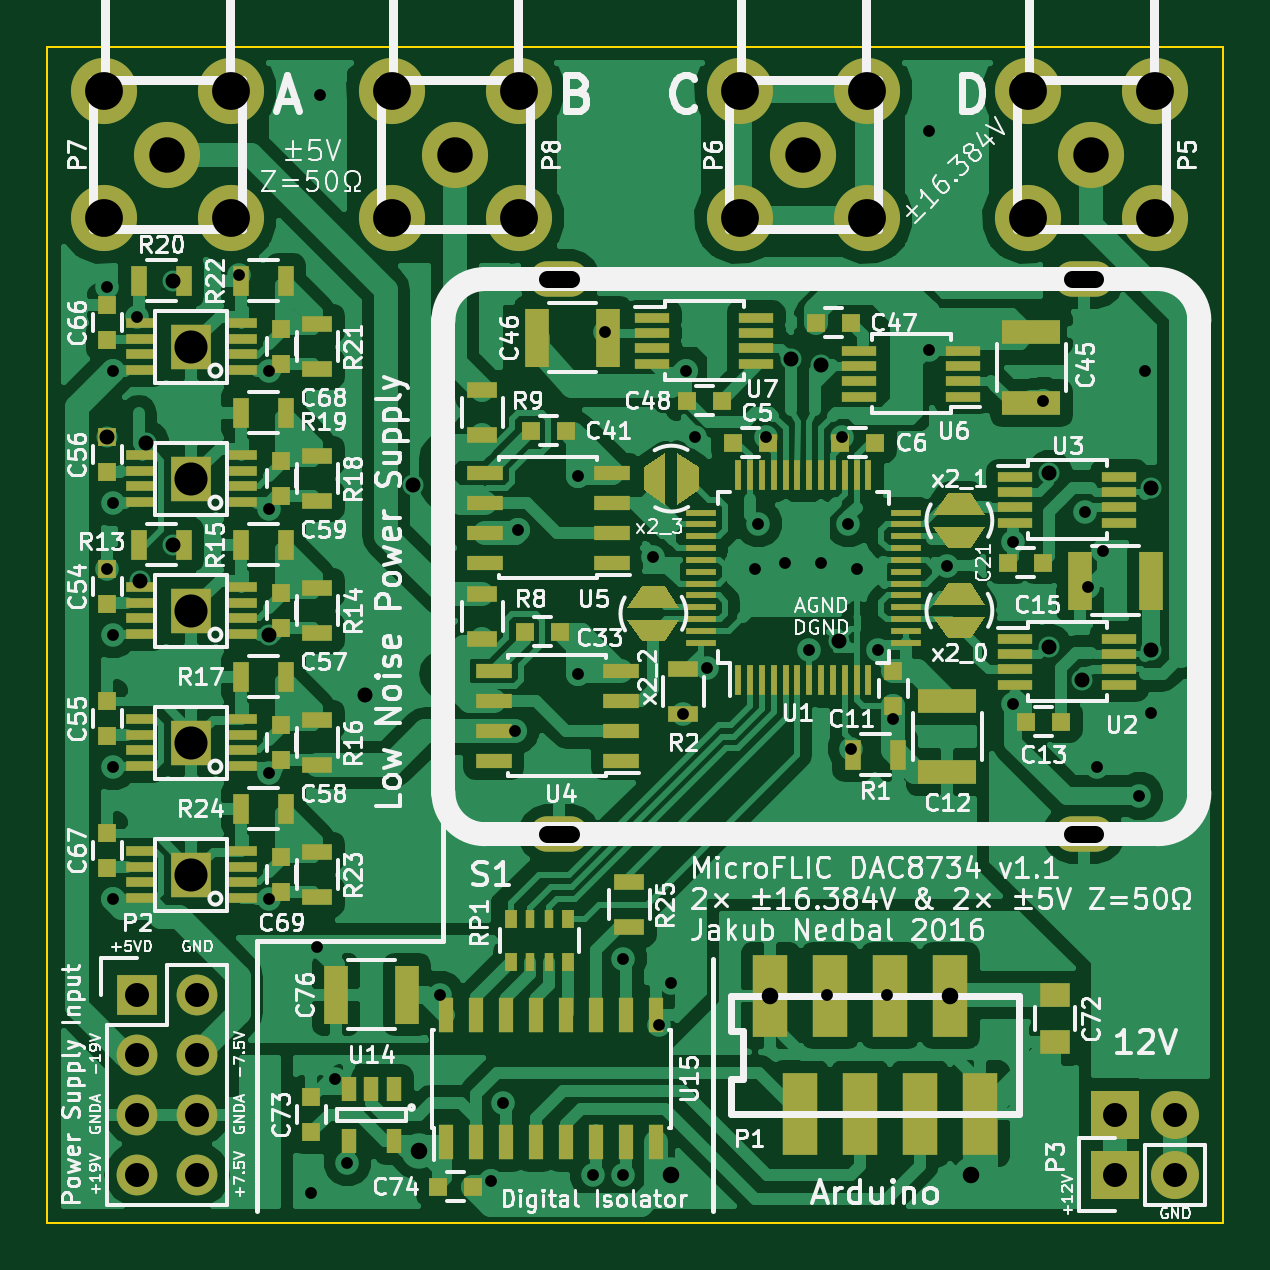
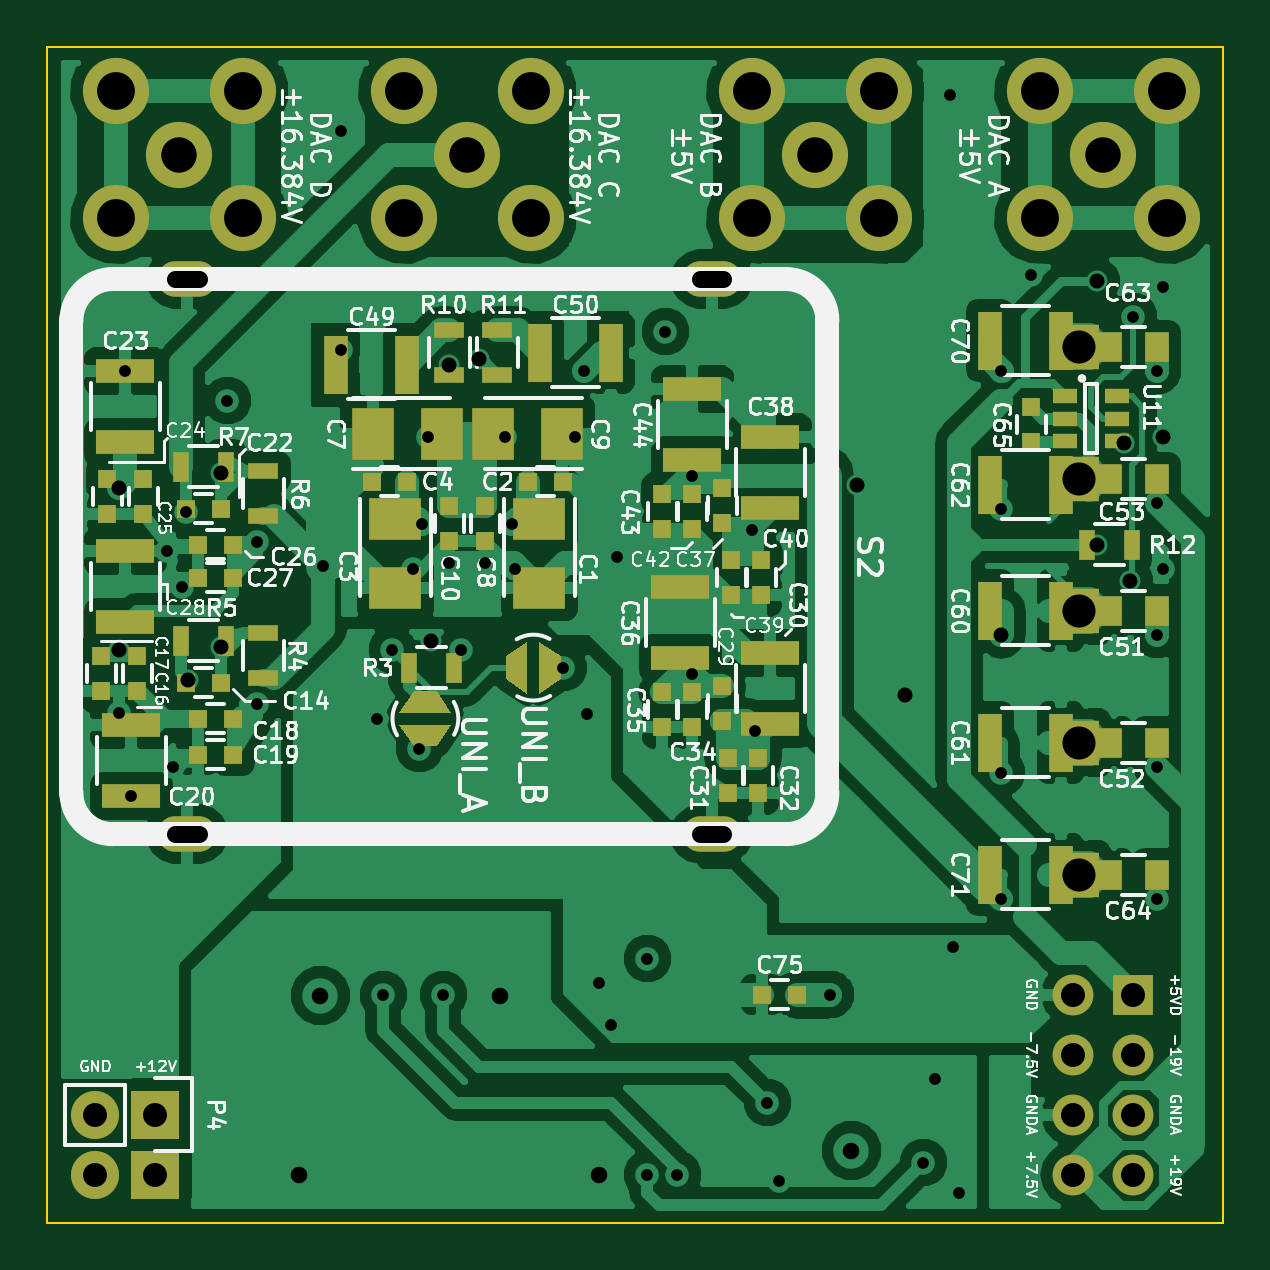
Circuit board: 8 layer files. Board 49.8 x 49.8 mm.
- bottom_copper: MicroFLiC_DAC-B.Cu.gbl (141703 bytes)
- bottom_mask: MicroFLiC_DAC-B.Mask.gbs (5816 bytes)
- bottom_silk: MicroFLiC_DAC-B.SilkS.gbo (90414 bytes)
- outline: MicroFLiC_DAC-Edge.Cuts.gm1 (508 bytes)
- top_copper: MicroFLiC_DAC-F.Cu.gtl (162458 bytes)
- top_mask: MicroFLiC_DAC-F.Mask.gts (10462 bytes)
- top_silk: MicroFLiC_DAC-F.SilkS.gto (126039 bytes)
- drill: MicroFLiC_DAC.drl (2206 bytes)

=== bottom_copper: MicroFLiC_DAC-B.Cu.gbl (141703 bytes, source omitted) ===
=== bottom_mask: MicroFLiC_DAC-B.Mask.gbs ===
G04 #@! TF.FileFunction,Soldermask,Bot*
%FSLAX46Y46*%
G04 Gerber Fmt 4.6, Leading zero omitted, Abs format (unit mm)*
G04 Created by KiCad (PCBNEW 4.0.2-4+6225~38~ubuntu14.04.1-stable) date Thu 10 Mar 2016 19:01:21 GMT*
%MOMM*%
G01*
G04 APERTURE LIST*
%ADD10C,0.100000*%
%ADD11R,1.060000X0.650000*%
%ADD12R,1.000000X1.250000*%
%ADD13R,0.700000X1.300000*%
%ADD14R,1.300000X0.700000*%
%ADD15R,2.230000X1.800000*%
%ADD16R,0.800000X0.750000*%
%ADD17R,1.800000X2.230000*%
%ADD18R,0.750000X0.800000*%
%ADD19R,1.727200X1.727200*%
%ADD20O,1.727200X1.727200*%
%ADD21O,2.500000X1.500000*%
%ADD22R,1.680000X1.880000*%
%ADD23C,2.800000*%
%ADD24R,1.000000X2.500000*%
%ADD25R,2.032000X2.032000*%
%ADD26O,2.032000X2.032000*%
%ADD27R,2.500000X1.000000*%
G04 APERTURE END LIST*
D10*
D11*
X106764000Y-114874000D03*
X106764000Y-115824000D03*
X106764000Y-116774000D03*
X104564000Y-116774000D03*
X104564000Y-114874000D03*
X104564000Y-115824000D03*
D12*
X102886000Y-123952000D03*
X104886000Y-123952000D03*
X102886000Y-129540000D03*
X104886000Y-129540000D03*
X102886000Y-118364000D03*
X104886000Y-118364000D03*
X102886000Y-112776000D03*
X104886000Y-112776000D03*
X102886000Y-135128000D03*
X104886000Y-135128000D03*
D13*
X132654000Y-126365000D03*
X134554000Y-126365000D03*
D14*
X140716000Y-124907000D03*
X140716000Y-126807000D03*
D13*
X144206000Y-125222000D03*
X142306000Y-125222000D03*
D14*
X140716000Y-118049000D03*
X140716000Y-119949000D03*
D13*
X144206000Y-117856000D03*
X142306000Y-117856000D03*
X105852000Y-121158000D03*
X103952000Y-121158000D03*
D15*
X129032000Y-122999000D03*
X129032000Y-120079000D03*
D16*
X129528000Y-118491000D03*
X128028000Y-118491000D03*
D15*
X135128000Y-122999000D03*
X135128000Y-120079000D03*
D16*
X134632000Y-118491000D03*
X136132000Y-118491000D03*
D17*
X133160000Y-116459000D03*
X136080000Y-116459000D03*
D18*
X131318000Y-119519000D03*
X131318000Y-121019000D03*
D17*
X131000000Y-116459000D03*
X128080000Y-116459000D03*
D18*
X132842000Y-119519000D03*
X132842000Y-121019000D03*
D16*
X144006000Y-127000000D03*
X142506000Y-127000000D03*
D18*
X146050000Y-127369000D03*
X146050000Y-125869000D03*
X147574000Y-127369000D03*
X147574000Y-125869000D03*
D16*
X143498000Y-128524000D03*
X141998000Y-128524000D03*
X143498000Y-130048000D03*
X141998000Y-130048000D03*
D18*
X147320000Y-119876000D03*
X147320000Y-118376000D03*
X145796000Y-119876000D03*
X145796000Y-118376000D03*
D16*
X143498000Y-122555000D03*
X141998000Y-122555000D03*
D18*
X121285000Y-128639000D03*
X121285000Y-127139000D03*
X121031000Y-131687000D03*
X121031000Y-130187000D03*
X119761000Y-131687000D03*
X119761000Y-130187000D03*
X122555000Y-128893000D03*
X122555000Y-127393000D03*
X123825000Y-128893000D03*
X123825000Y-127393000D03*
X121285000Y-120257000D03*
X121285000Y-118757000D03*
X120904000Y-123305000D03*
X120904000Y-121805000D03*
X119634000Y-123305000D03*
X119634000Y-121805000D03*
X122555000Y-120511000D03*
X122555000Y-119011000D03*
X123825000Y-120511000D03*
X123825000Y-119011000D03*
X108204000Y-116828000D03*
X108204000Y-115328000D03*
D16*
X118122000Y-140208000D03*
X119622000Y-140208000D03*
D10*
G36*
X128136000Y-125865000D02*
X129036000Y-125265000D01*
X129036000Y-127465000D01*
X128136000Y-126865000D01*
X128136000Y-125865000D01*
X128136000Y-125865000D01*
G37*
G36*
X130436000Y-126865000D02*
X129536000Y-127465000D01*
X129536000Y-125265000D01*
X130436000Y-125865000D01*
X130436000Y-126865000D01*
X130436000Y-126865000D01*
G37*
G36*
X133358000Y-129674000D02*
X132758000Y-128774000D01*
X134958000Y-128774000D01*
X134358000Y-129674000D01*
X133358000Y-129674000D01*
X133358000Y-129674000D01*
G37*
G36*
X134358000Y-127374000D02*
X134958000Y-128274000D01*
X132758000Y-128274000D01*
X133358000Y-127374000D01*
X134358000Y-127374000D01*
X134358000Y-127374000D01*
G37*
D19*
X103886000Y-140208000D03*
D20*
X106426000Y-140208000D03*
X103886000Y-142748000D03*
X106426000Y-142748000D03*
X103886000Y-145288000D03*
X106426000Y-145288000D03*
X103886000Y-147828000D03*
X106426000Y-147828000D03*
D21*
X121742000Y-133416000D03*
X143942000Y-109916000D03*
X143942000Y-133416000D03*
X121742000Y-109916000D03*
D22*
X106172000Y-135128000D03*
X106172000Y-112776000D03*
X106172000Y-118364000D03*
X106172000Y-129540000D03*
X106172000Y-123952000D03*
D23*
X132080000Y-104648000D03*
X134780000Y-101948000D03*
X129380000Y-101948000D03*
X129380000Y-107348000D03*
X134780000Y-107348000D03*
X144272000Y-104648000D03*
X146972000Y-101948000D03*
X141572000Y-101948000D03*
X141572000Y-107348000D03*
X146972000Y-107348000D03*
D24*
X134644000Y-113538000D03*
X137644000Y-113538000D03*
X129008000Y-113030000D03*
X126008000Y-113030000D03*
X109958000Y-123952000D03*
X106958000Y-123952000D03*
X109958000Y-129540000D03*
X106958000Y-129540000D03*
X109958000Y-118618000D03*
X106958000Y-118618000D03*
X109958000Y-112522000D03*
X106958000Y-112522000D03*
X109958000Y-135128000D03*
X106958000Y-135128000D03*
D25*
X145288000Y-147828000D03*
D26*
X147828000Y-147828000D03*
D25*
X145288000Y-145288000D03*
D26*
X147828000Y-145288000D03*
D23*
X105156000Y-104648000D03*
X107856000Y-101948000D03*
X102456000Y-101948000D03*
X102456000Y-107348000D03*
X107856000Y-107348000D03*
X117348000Y-104648000D03*
X120048000Y-101948000D03*
X114648000Y-101948000D03*
X114648000Y-107348000D03*
X120048000Y-107348000D03*
D14*
X132842000Y-113980000D03*
X132842000Y-112080000D03*
X130810000Y-113980000D03*
X130810000Y-112080000D03*
D16*
X143498000Y-121158000D03*
X141998000Y-121158000D03*
D27*
X146304000Y-128802000D03*
X146304000Y-131802000D03*
D16*
X144006000Y-119634000D03*
X142506000Y-119634000D03*
D27*
X146558000Y-113816000D03*
X146558000Y-116816000D03*
X146558000Y-121436000D03*
X146558000Y-124436000D03*
X119253000Y-125754000D03*
X119253000Y-128754000D03*
X123063000Y-122960000D03*
X123063000Y-125960000D03*
X119253000Y-116610000D03*
X119253000Y-119610000D03*
X122555000Y-114578000D03*
X122555000Y-117578000D03*
M02*

=== bottom_silk: MicroFLiC_DAC-B.SilkS.gbo (90414 bytes, source omitted) ===
=== outline: MicroFLiC_DAC-Edge.Cuts.gm1 ===
G04 #@! TF.FileFunction,Profile,NP*
%FSLAX46Y46*%
G04 Gerber Fmt 4.6, Leading zero omitted, Abs format (unit mm)*
G04 Created by KiCad (PCBNEW 4.0.2-4+6225~38~ubuntu14.04.1-stable) date Thu 10 Mar 2016 19:01:21 GMT*
%MOMM*%
G01*
G04 APERTURE LIST*
%ADD10C,0.100000*%
G04 APERTURE END LIST*
D10*
X100076000Y-149860000D02*
X100076000Y-100076000D01*
X149860000Y-149860000D02*
X100076000Y-149860000D01*
X149860000Y-100076000D02*
X149860000Y-149860000D01*
X100076000Y-100076000D02*
X149860000Y-100076000D01*
M02*

=== top_copper: MicroFLiC_DAC-F.Cu.gtl (162458 bytes, source omitted) ===
=== top_mask: MicroFLiC_DAC-F.Mask.gts (10462 bytes, source omitted) ===
=== top_silk: MicroFLiC_DAC-F.SilkS.gto (126039 bytes, source omitted) ===
=== drill: MicroFLiC_DAC.drl ===
M48
METRIC,TZ
T1C0.500
T2C0.635
T3C0.700
T4C1.016
T5C1.400
T6C1.500
T7C1.600
%
G90
G05
T1
X102616Y-110236
X102616Y-122186
X102870Y-113792
X102870Y-119380
X102870Y-124968
X102870Y-130556
X102870Y-136144
X103886Y-111506
X108204Y-109728
X109474Y-113792
X109474Y-119634
X109474Y-130810
X109474Y-136144
X111252Y-148590
X111506Y-138176
X111633Y-102108
X112268Y-143764
X112776Y-147320
X116713Y-140208
X118872Y-148082
X119380Y-144780
X119888Y-129032
X120015Y-120523
X122555Y-118237
X122555Y-126619
X123190Y-147828
X123698Y-112141
X124460Y-138684
X124460Y-147828
X125730Y-121666
X125984Y-141478
X126492Y-139700
X127000Y-128331
X127127Y-113792
X127508Y-116586
X128016Y-126365
X130048Y-122174
X130175Y-120269
X130480Y-116586
X131318Y-121920
X132334Y-125603
X132842Y-121920
X133096Y-140208
X133731Y-116586
X133985Y-120269
X134112Y-129794
X134366Y-122174
X135255Y-125603
X135636Y-140208
X135890Y-128524
X137414Y-103632
X137414Y-112903
X138176Y-122047
X140970Y-121031
X140970Y-127889
X142240Y-115062
X144006Y-119761
X144145Y-122936
X144526Y-130556
X144780Y-121412
X146304Y-131802
X146558Y-113792
X146812Y-128270
T2
X102616Y-116598
X104013Y-122682
X104267Y-116840
X105410Y-109982
X105410Y-121158
X109474Y-124968
X113538Y-127508
X115570Y-118618
X131572Y-113284
X132842Y-113538
X133604Y-125222
X142494Y-118110
X142494Y-125476
X143891Y-126873
X146812Y-118745
X146812Y-125603
T3
X115824Y-146812
X126492Y-147828
X130683Y-140248
X138303Y-140248
X139192Y-147828
T4
X103886Y-140208
X103886Y-142748
X103886Y-145288
X103886Y-147828
X106426Y-140208
X106426Y-142748
X106426Y-145288
X106426Y-147828
X145288Y-145288
X145288Y-147828
X147828Y-145288
X147828Y-147828
T5
X106172Y-112776
X106172Y-118364
X106172Y-123952
X106172Y-129540
X106172Y-135128
T6
X105156Y-104648
X117348Y-104648
X132080Y-104648
X144272Y-104648
T7
X102456Y-101948
X102456Y-107348
X107856Y-101948
X107856Y-107348
X114648Y-101948
X114648Y-107348
X120048Y-101948
X120048Y-107348
X129380Y-101948
X129380Y-107348
X134780Y-101948
X134780Y-107348
X141572Y-101948
X141572Y-107348
X146972Y-101948
X146972Y-107348
T3
X121242Y-109916G85X122242Y-109916
G05
X121242Y-133416G85X122242Y-133416
G05
X143442Y-109916G85X144442Y-109916
G05
X143442Y-133416G85X144442Y-133416
G05
T0
M30
